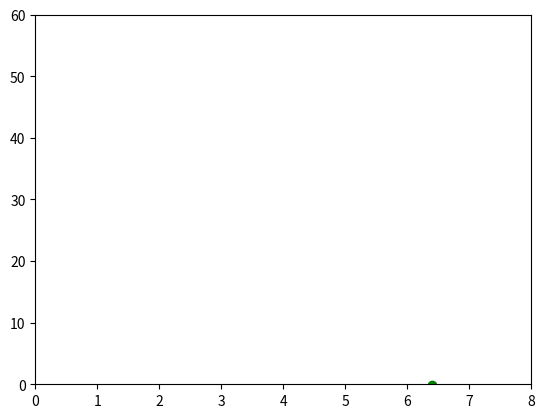

Here is the Python script that generated this plot:
import matplotlib.pyplot as plt 
import numpy as np 
import random 

vel=np.array([2,0])
pos_actualx=[0]
pos_actualy=[50]	
aceleracion=-9.8
dt=0.1

def verlet (pos_actual,pos_anterior, aceleracion,deltaT):
	return (2*pos_actual)-pos_anterior+aceleracion*deltaT**2

def euler (pos_actual,vel_actual, aceleracion, deltaT):
	return pos_actual+vel_actual*deltaT+0.5*aceleracion*deltaT**2
plt.ion()
plt.figure()
plt.xlim(0,8)
plt.ylim(0,60)
plt.plot(pos_actualx[-1],pos_actualy[-1],color="green",marker='o', linestyle='None')
plt.pause(0.1)
pos_actualx.append(euler(pos_actualx,vel[0],0,dt))
pos_actualy.append(euler(pos_actualy,vel[1],aceleracion,dt))

plt.clf()
plt.xlim(0,8)
plt.ylim(0,60)
plt.plot(pos_actualx[-1],pos_actualy[-1],color="green",marker='o', linestyle='None')
plt.pause(0.1)

while pos_actualy[-1]>=0:
	pos_actualx.append(verlet(pos_actualx[-1],pos_actualx[-2],0,dt))
	pos_actualy.append(verlet(pos_actualy[-1],pos_actualy[-2],aceleracion,dt))
	plt.clf()
	plt.xlim(0,8)
	plt.ylim(0,60)
	plt.plot(pos_actualx[-1],pos_actualy[-1],color="green",marker='o', linestyle='None')
	plt.pause(0.1)
